5-way image classification set "dataset" from GitHub (yancarm/Plant-Recognition); label vocabulary: barbados cherry, betel, caricature plant, sweet potato, vieux garcon.

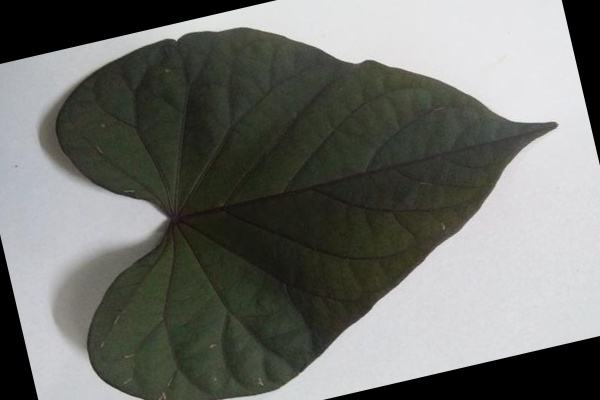
Label: sweet potato

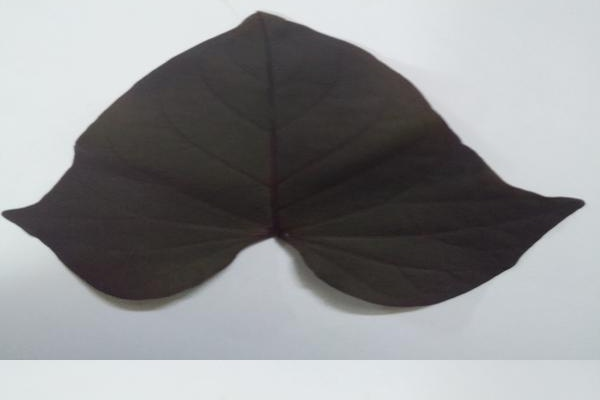
Label: sweet potato

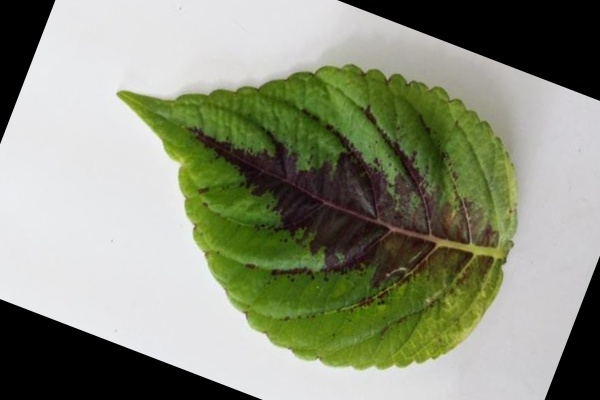
Label: vieux garcon

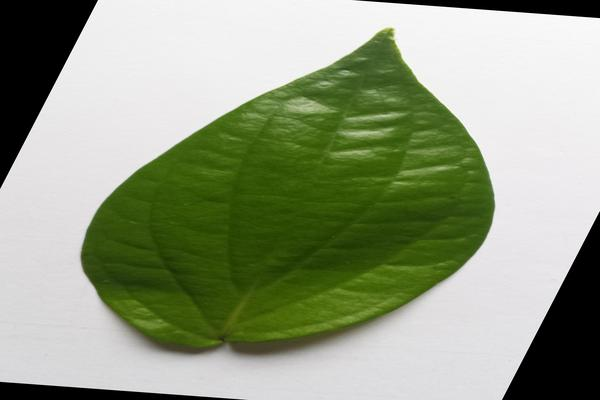
Label: betel

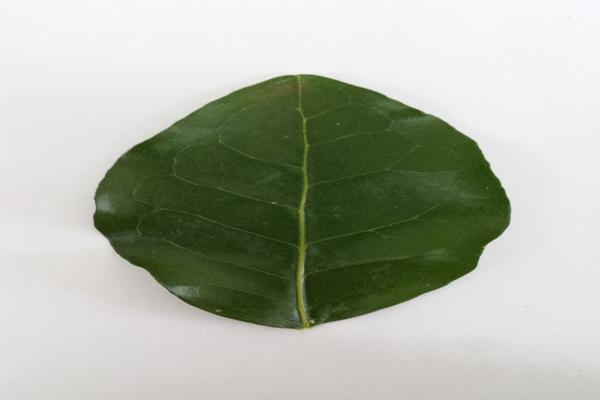
Label: barbados cherry

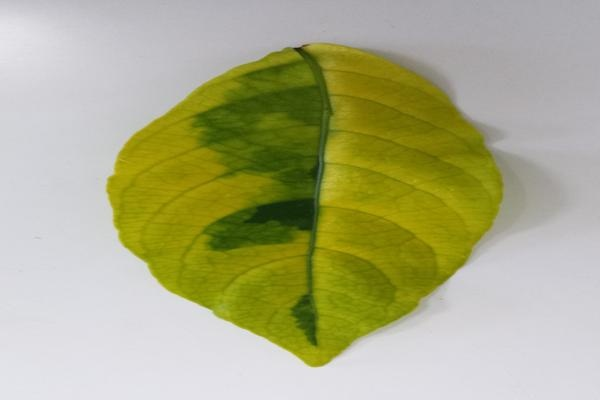
Label: caricature plant
